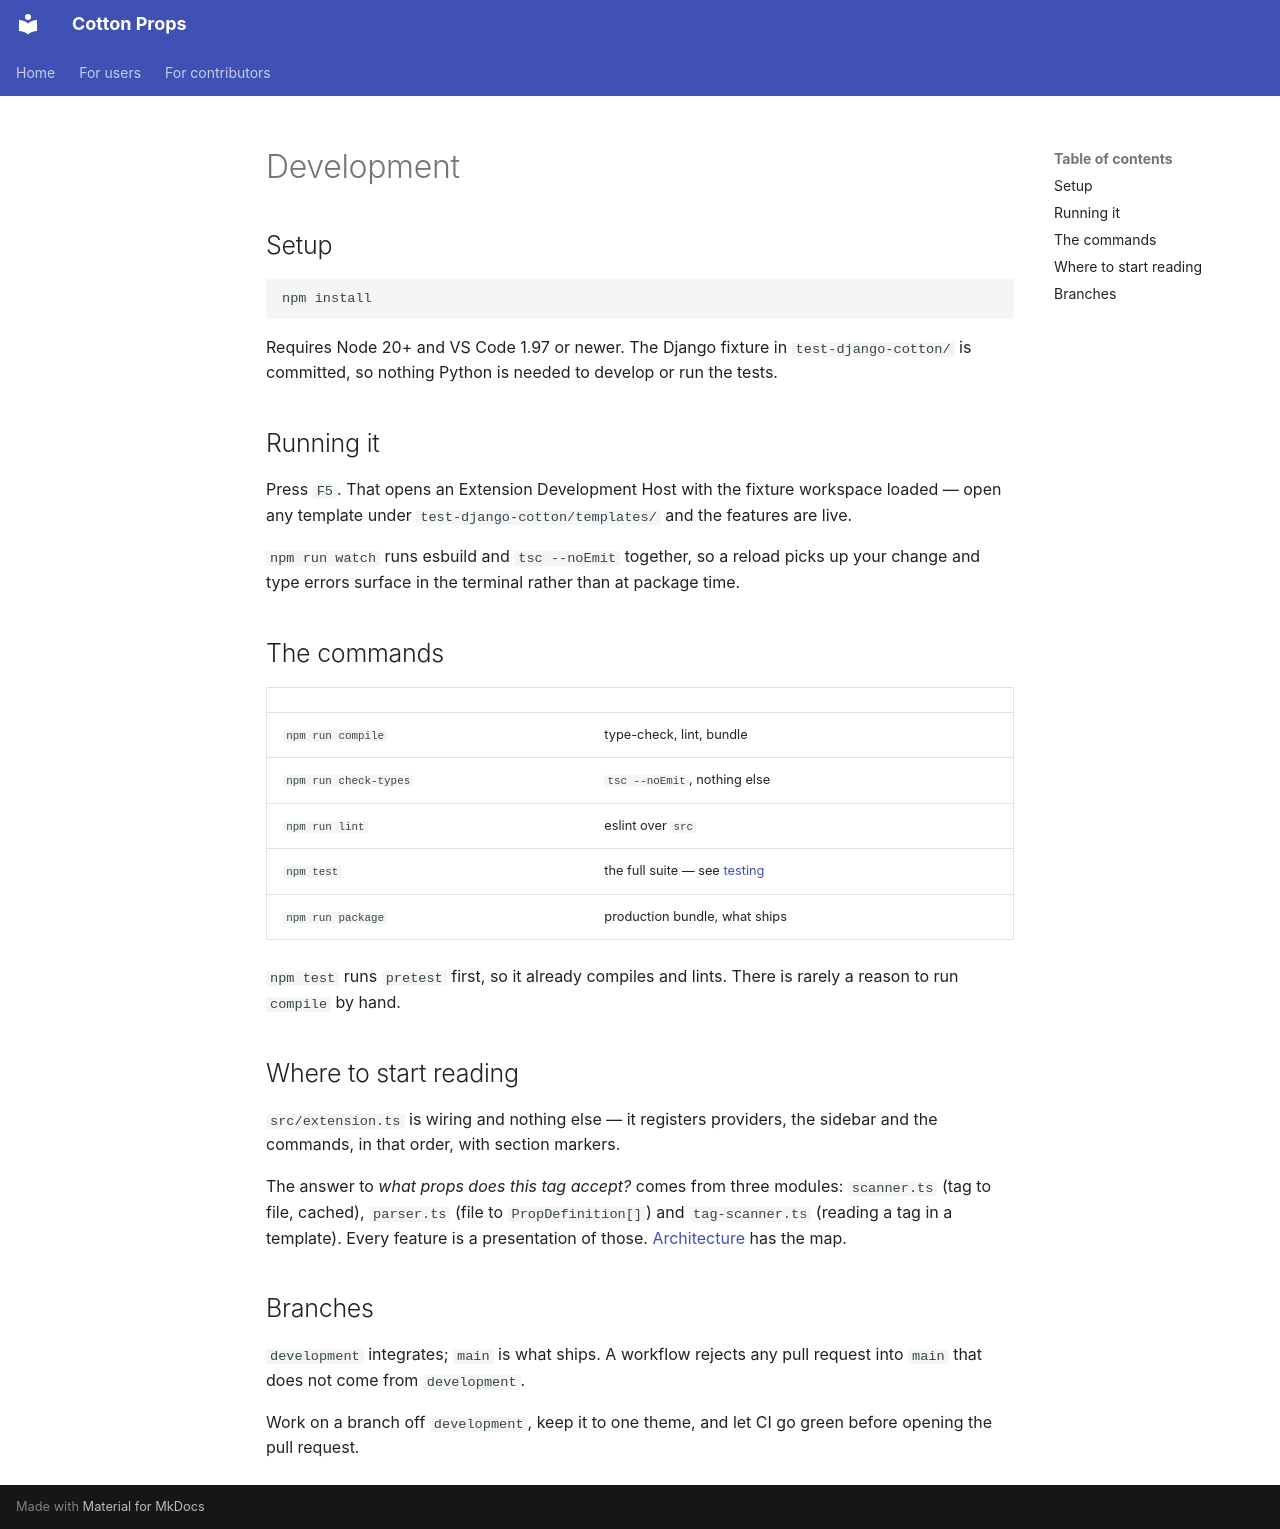

repository: velezanthony/cotton-props · page: contributors/development/index.html · generator: mkdocs

# Development

## Setup

```bash
npm install
```

Requires Node 20+ and VS Code 1.97 or newer. The Django fixture in
`test-django-cotton/` is committed, so nothing Python is needed to develop or
run the tests.

## Running it

Press `F5`. That opens an Extension Development Host with the fixture workspace
loaded — open any template under `test-django-cotton/templates/` and the
features are live.

`npm run watch` runs esbuild and `tsc --noEmit` together, so a reload picks up
your change and type errors surface in the terminal rather than at package time.

## The commands

| | |
|---|---|
| `npm run compile` | type-check, lint, bundle |
| `npm run check-types` | `tsc --noEmit`, nothing else |
| `npm run lint` | eslint over `src` |
| `npm test` | the full suite — see [testing](testing.md) |
| `npm run package` | production bundle, what ships |

`npm test` runs `pretest` first, so it already compiles and lints. There is
rarely a reason to run `compile` by hand.

## Where to start reading

`src/extension.ts` is wiring and nothing else — it registers providers, the
sidebar and the commands, in that order, with section markers.

The answer to *what props does this tag accept?* comes from three modules:
`scanner.ts` (tag to file, cached), `parser.ts` (file to `PropDefinition[]`) and
`tag-scanner.ts` (reading a tag in a template). Every feature is a presentation
of those. [Architecture](../ARCHITECTURE.md) has the map.

## Branches

`development` integrates; `main` is what ships. A workflow rejects any pull
request into `main` that does not come from `development`.

Work on a branch off `development`, keep it to one theme, and let CI go green
before opening the pull request.
